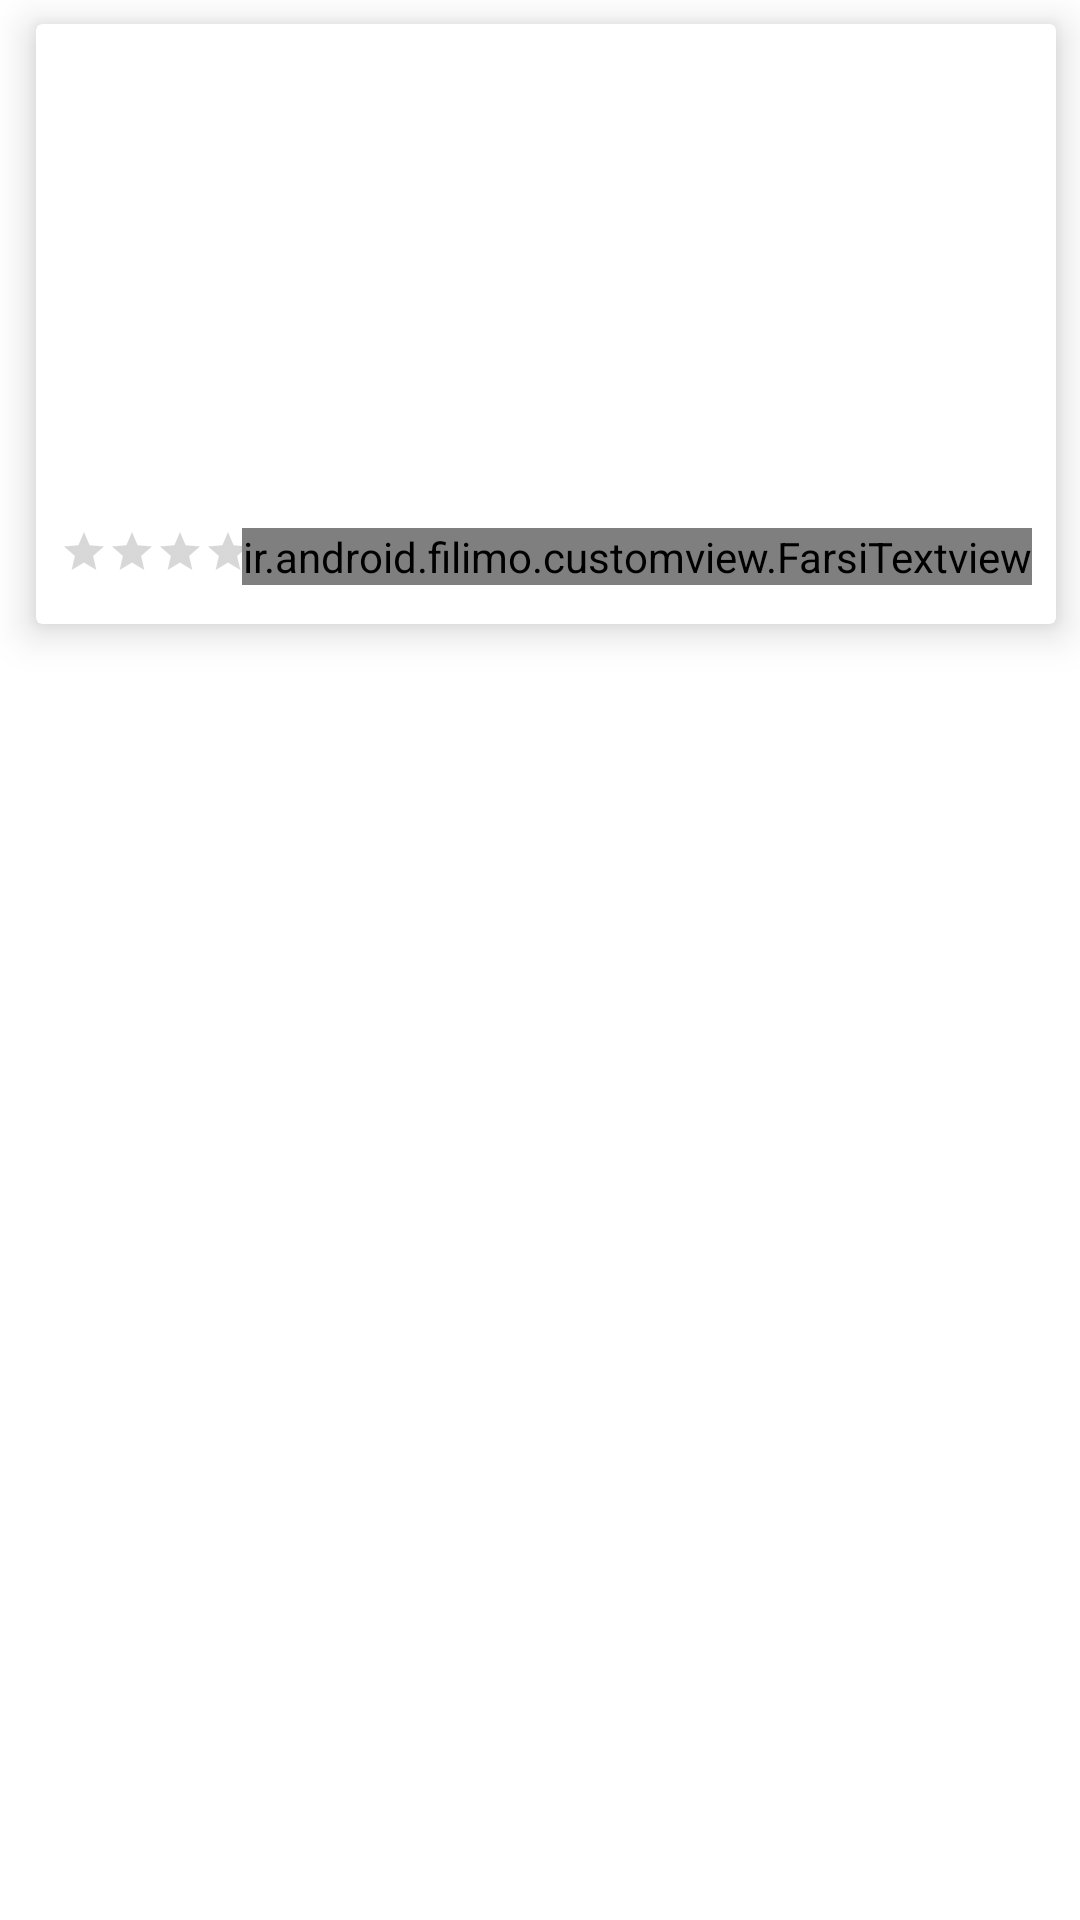

Reconstruct the res/layout file that produces this screen, plus the resources it refers to.
<!-- AndroidManifest.xml: application theme Theme.Snappfood -->
<!-- res/layout/food_row.xml -->
<?xml version="1.0" encoding="utf-8"?>
<androidx.constraintlayout.widget.ConstraintLayout xmlns:android="http://schemas.android.com/apk/res/android"
    xmlns:app="http://schemas.android.com/apk/res-auto"
    android:layout_width="match_parent"
    android:layout_height="match_parent">


    <androidx.cardview.widget.CardView
        android:id="@+id/card_food"
        android:layout_width="340dp"
        android:layout_height="200dp"
        android:layout_margin="8dp"
        app:cardElevation="8dp"
        app:layout_constraintEnd_toEndOf="parent"
        app:layout_constraintTop_toTopOf="parent">


        <androidx.constraintlayout.widget.ConstraintLayout
            android:layout_width="match_parent"
            android:layout_height="match_parent">

            <androidx.appcompat.widget.AppCompatImageView
                android:id="@+id/img_food"
                android:layout_width="match_parent"
                android:layout_height="160dp"
                android:scaleType="fitXY"
                app:layout_constraintEnd_toEndOf="parent"
                app:layout_constraintStart_toStartOf="parent"
                app:layout_constraintTop_toTopOf="parent" />

            <androidx.appcompat.widget.AppCompatRatingBar
                style="@style/Widget.AppCompat.RatingBar.Small"
                android:layout_width="wrap_content"
                android:layout_height="wrap_content"
                android:id="@+id/rate_food"
                android:layout_margin="8dp"
                app:layout_constraintStart_toStartOf="parent"
                app:layout_constraintTop_toBottomOf="@id/img_food" />

            <ir.android.filimo.customview.FarsiTextview
                android:id="@+id/txt_title"
                android:layout_width="wrap_content"
                android:layout_height="wrap_content"
                android:layout_margin="8dp"
                app:layout_constraintEnd_toEndOf="parent"
                app:layout_constraintTop_toBottomOf="@id/img_food" />


        </androidx.constraintlayout.widget.ConstraintLayout>


    </androidx.cardview.widget.CardView>

</androidx.constraintlayout.widget.ConstraintLayout>
<!-- resources referenced by this layout -->
<resources>
  <style name="Theme.Snappfood" parent="Theme.MaterialComponents.DayNight.NoActionBar">
          
          <item name="colorPrimary">@color/purple_500</item>
          <item name="colorPrimaryVariant">@color/purple_700</item>
          <item name="colorOnPrimary">@color/white</item>
          
          <item name="colorSecondary">@color/teal_200</item>
          <item name="colorSecondaryVariant">@color/teal_700</item>
          <item name="colorOnSecondary">@color/black</item>
          
          <item name="android:statusBarColor" tools:targetApi="l">?attr/colorPrimaryVariant</item>
          
      </style>
  <color name="purple_500">#D31254</color>
  <color name="purple_700">#F33A79</color>
  <color name="white">#FFFFFFFF</color>
  <color name="teal_200">#FF03DAC5</color>
  <color name="teal_700">#FF018786</color>
  <color name="black">#FF000000</color>
</resources>
